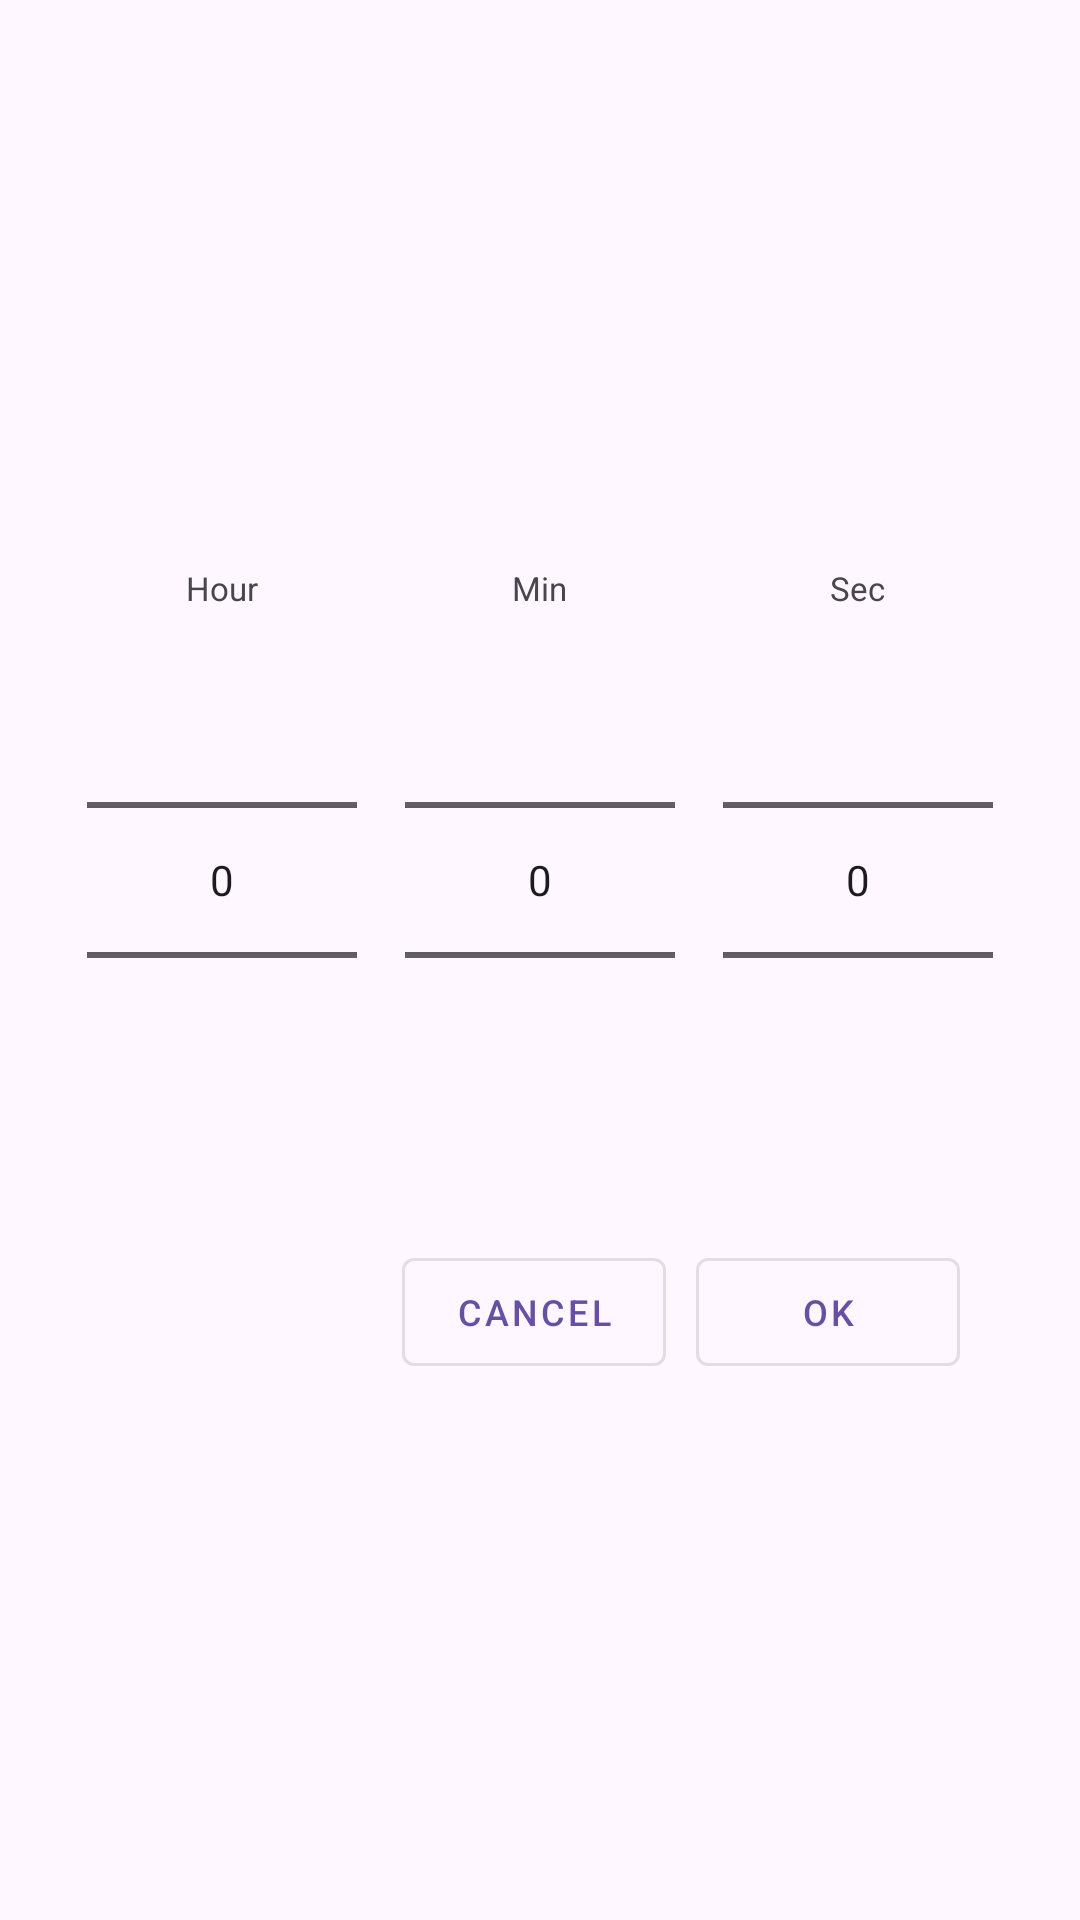

Here is an Android app screen rendered from its layout file. Give the layout XML and the strings, colors and styles it references.
<!-- AndroidManifest.xml: application theme Theme.CustomProgressBar -->
<!-- res/layout/fragment_set_time.xml -->
<?xml version="1.0" encoding="utf-8"?>
<LinearLayout xmlns:android="http://schemas.android.com/apk/res/android"
    xmlns:tools="http://schemas.android.com/tools"
    android:layout_width="match_parent"
    android:layout_height="wrap_content"
    xmlns:app="http://schemas.android.com/apk/res-auto"
    android:gravity="center"
    android:orientation="vertical"
    tools:context=".SetTimeDialog"
    tools:ignore="HardcodedText">

    <TextView
        android:id="@+id/tvTest"
        android:layout_width="wrap_content"
        android:layout_height="wrap_content"
        android:layout_margin="20dp"
        android:visibility="gone"
        android:text="Value" />


    
    <LinearLayout
        android:layout_width="match_parent"
        android:layout_height="wrap_content"
        android:layout_marginTop="30dp"
        android:gravity="center"
        android:visibility="visible"
        android:orientation="horizontal">

        <LinearLayout
            android:layout_width="wrap_content"
            android:layout_height="wrap_content"
            android:gravity="center_horizontal"
            android:orientation="vertical">

            <TextView
                android:layout_width="wrap_content"
                android:layout_height="wrap_content"
                android:text="@string/hour"
                android:textSize="11sp" />

            <NumberPicker
                android:id="@+id/npHour"
                android:layout_width="90dp"
                android:layout_height="wrap_content" />

        </LinearLayout>

        <LinearLayout
            android:layout_width="wrap_content"
            android:layout_height="wrap_content"
            android:layout_marginStart="16dp"
            android:layout_marginEnd="16dp"
            android:gravity="center_horizontal"
            android:orientation="vertical">

            <TextView
                android:layout_width="wrap_content"
                android:layout_height="wrap_content"
                android:text="@string/min"
                android:textSize="11sp" />

            <NumberPicker
                android:id="@+id/npMin"
                android:layout_width="90dp"
                android:layout_height="wrap_content" />
        </LinearLayout>

        <LinearLayout
            android:layout_width="wrap_content"
            android:layout_height="wrap_content"
            android:gravity="center_horizontal"
            android:orientation="vertical">

            <TextView
                android:layout_width="wrap_content"
                android:layout_height="wrap_content"
                android:text="@string/sec"
                android:textSize="11sp" />

            <NumberPicker
                android:id="@+id/npSec"
                android:layout_width="90dp"
                android:layout_height="wrap_content" />
        </LinearLayout>

    </LinearLayout>
    

    <LinearLayout
        android:layout_width="match_parent"
        android:layout_height="wrap_content"
        android:layout_marginBottom="20dp"
        android:layout_marginTop="30dp"
        android:orientation="horizontal"
        android:gravity="end">

        <com.google.android.material.button.MaterialButton
            android:id="@+id/bnCancel"
            style="@style/Widget.MaterialComponents.Button.OutlinedButton"
            android:layout_width="wrap_content"
            android:layout_height="wrap_content"
            android:layout_marginEnd="10dp"
            android:textSize="12sp"
            android:text="@string/cancel" />

        <com.google.android.material.button.MaterialButton
            android:id="@+id/bnOk"
            style="@style/Widget.MaterialComponents.Button.OutlinedButton"
            android:layout_width="wrap_content"
            android:layout_height="wrap_content"
            android:layout_marginEnd="40dp"
            android:textSize="12sp"
            android:text="@string/ok" />

    </LinearLayout>

 </LinearLayout>
<!-- resources referenced by this layout -->
<resources>
  <string name="cancel">Cancel</string>
  <string name="hour">Hour</string>
  <string name="min">Min</string>
  <string name="ok" translatable="false">OK</string>
  <string name="sec">Sec</string>
  <style name="Theme.CustomProgressBar" parent="Base.Theme.CustomProgressBar" />
  <style name="Base.Theme.CustomProgressBar" parent="Theme.Material3.DayNight.NoActionBar">
          
          
          
          <item name="android:windowFullscreen">true</item>
      </style>
</resources>
